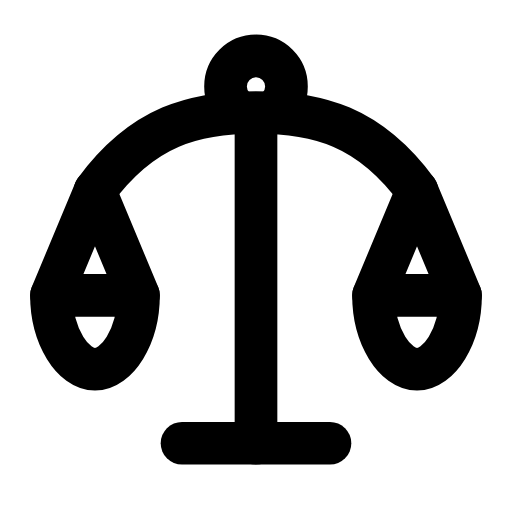
t = 0.00 s
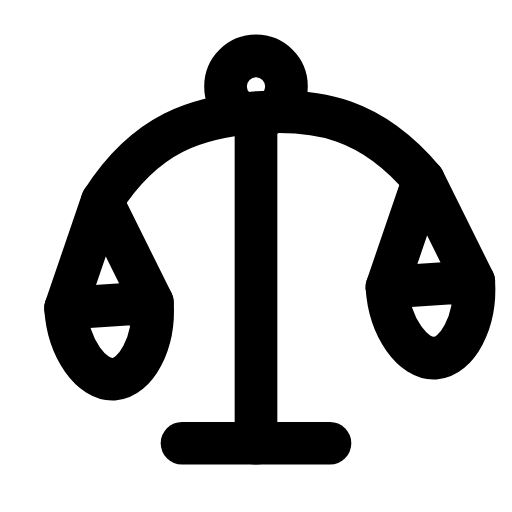
t = 0.34 s
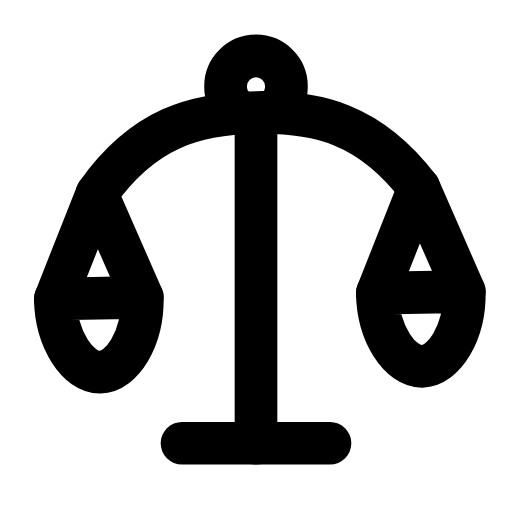
t = 0.65 s
t = 0.93 s: frame unchanged from t = 0.00 s, image omitted
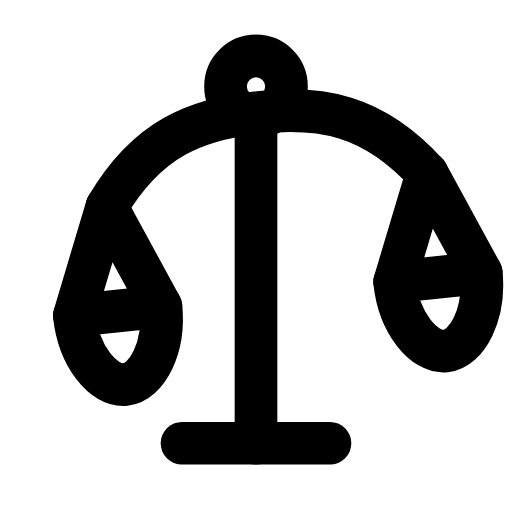
t = 1.28 s
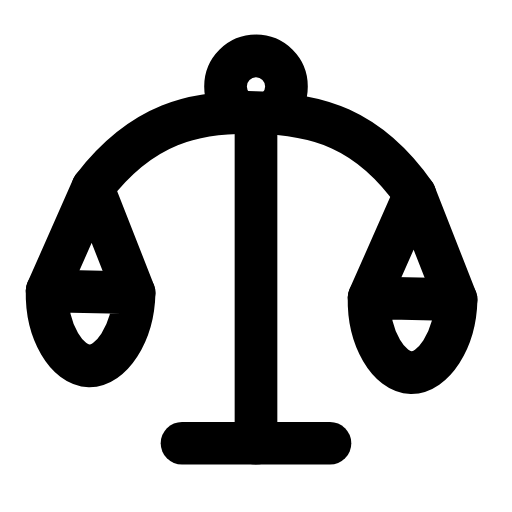
t = 1.58 s

The animated SVG that drew these frames (rendered in a browser with its animation timeline set to each time). Animation: 1 SMIL element (animateTransform=1); one cycle of 1.90 s, repeats indefinitely.

<svg xmlns="http://www.w3.org/2000/svg" width="24" height="24" viewBox="0 0 24 24" fill="none"><g transform="translate(-0.24 -0.234) scale(1.02)"><circle stroke="currentColor" stroke-width="1.961" stroke-linecap="round" stroke-linejoin="round" fill="none" cx="12" cy="4.2" r="1.4"></circle><path stroke="currentColor" stroke-width="1.961" stroke-linecap="round" stroke-linejoin="round" fill="none" d="M12 5.6L12 20.6"></path><path stroke="currentColor" stroke-width="1.961" stroke-linecap="round" stroke-linejoin="round" fill="none" d="M8.6 20.6L15.4 20.6"></path><g><animateTransform attributeName="transform" type="rotate" values="0 12 4.2;7 12 4.2;-6 12 4.2;0 12 4.2;0 12 4.2;-6 12 4.2;7 12 4.2;0 12 4.2;0 12 4.2" keyTimes="0;0.135;0.306;0.45;0.6;0.696;0.81;0.9;1" dur="1.9s" repeatCount="indefinite" calcMode="spline" keySplines="0.16 1 0.3 1;0.16 1 0.3 1;0.16 1 0.3 1;0.16 1 0.3 1;0.16 1 0.3 1;0.16 1 0.3 1;0.16 1 0.3 1;0.16 1 0.3 1"/><path stroke="currentColor" stroke-width="1.961" stroke-linecap="round" stroke-linejoin="round" fill="none" d="M4.6 9C6.8 6 9.2 5.4 12 5.4S17.2 6 19.4 9"></path><path stroke="currentColor" stroke-width="1.961" stroke-linecap="round" stroke-linejoin="round" fill="none" d="M2.6 13.8L4.6 9L6.6 13.8"></path><path stroke="currentColor" stroke-width="1.961" stroke-linecap="round" stroke-linejoin="round" fill="none" d="M2.6 13.8L6.6 13.8C6.6 15.7 5.6 17.2 4.6 17.2S2.6 15.7 2.6 13.8Z"></path><path stroke="currentColor" stroke-width="1.961" stroke-linecap="round" stroke-linejoin="round" fill="none" d="M17.4 13.8L19.4 9L21.4 13.8"></path><path stroke="currentColor" stroke-width="1.961" stroke-linecap="round" stroke-linejoin="round" fill="none" d="M17.4 13.8L21.4 13.8C21.4 15.7 20.4 17.2 19.4 17.2S17.4 15.7 17.4 13.8Z"></path></g></g></svg>
